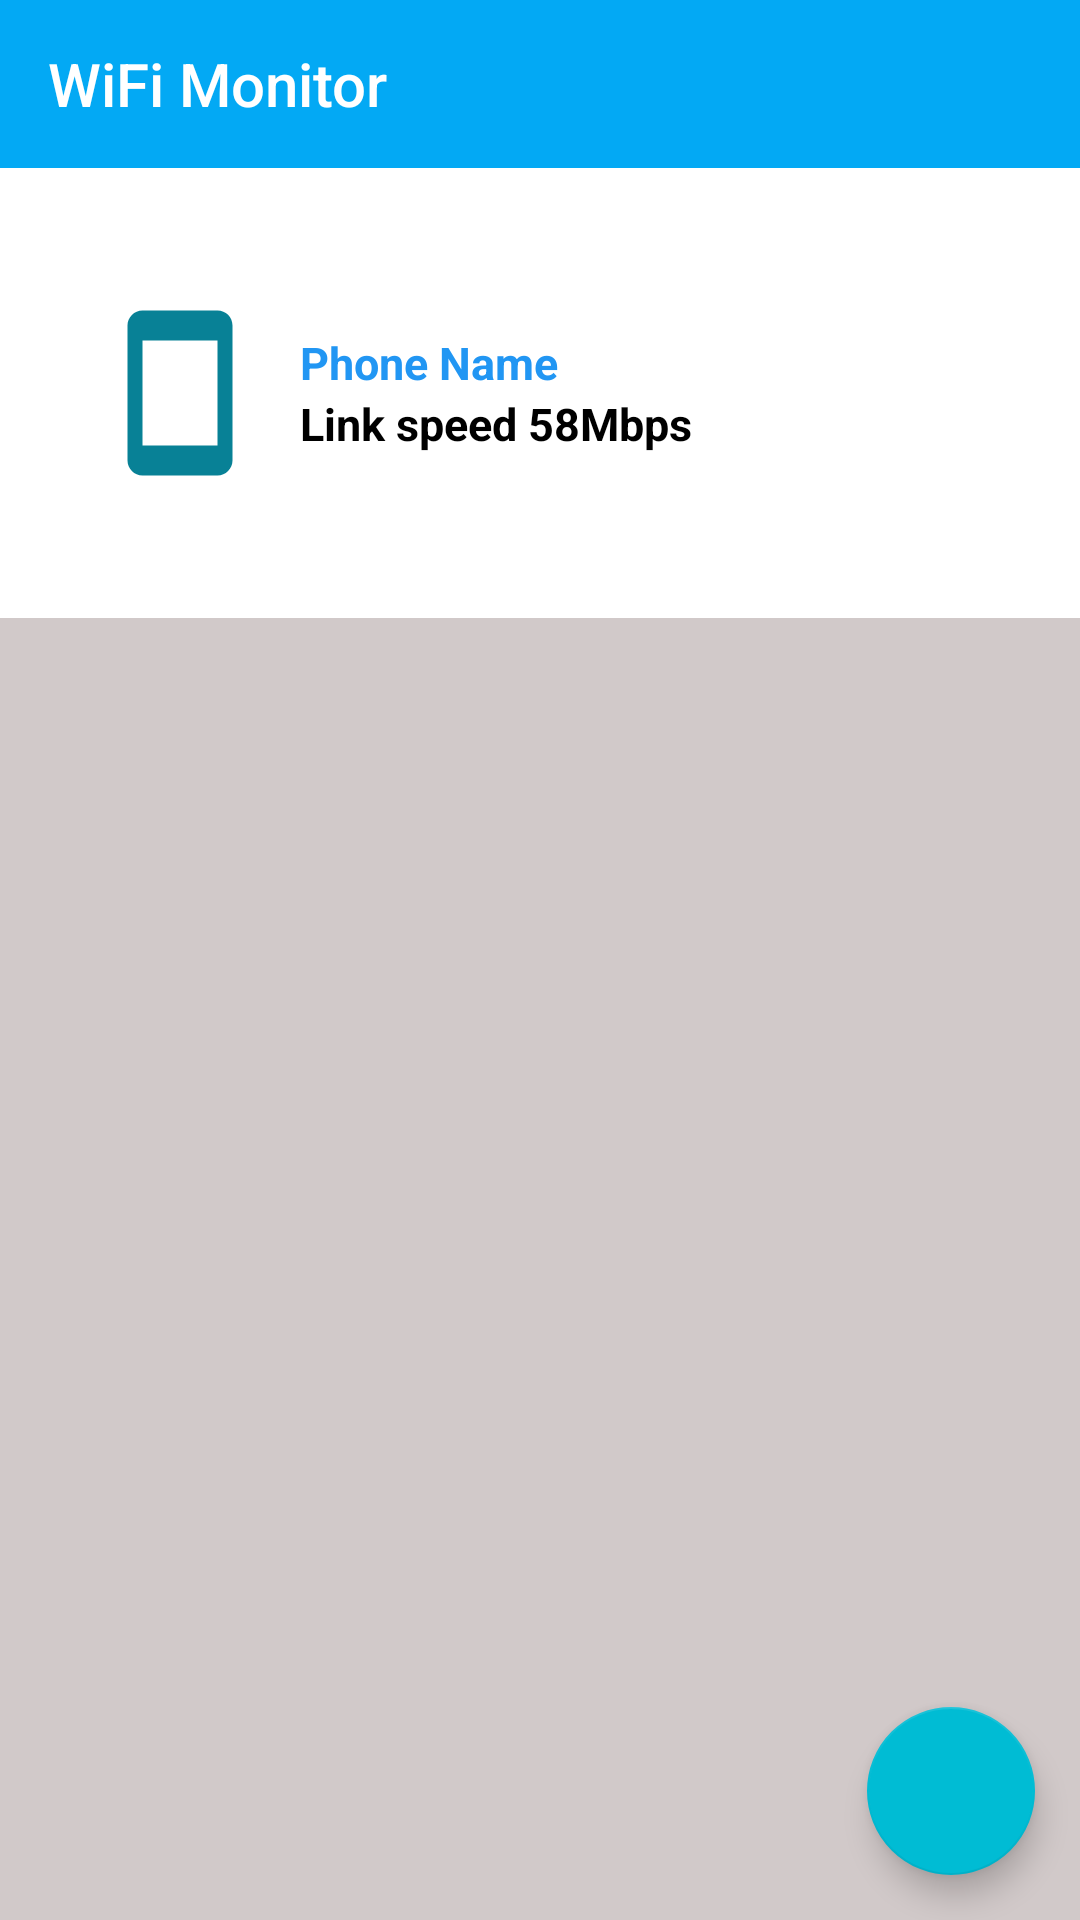

Produce the Android XML layout that renders to this screen, including the resource entries it uses.
<!-- AndroidManifest.xml: activity theme AppTheme -->
<!-- res/layout/activity_main.xml -->
<?xml version="1.0" encoding="utf-8"?>
<androidx.constraintlayout.widget.ConstraintLayout xmlns:android="http://schemas.android.com/apk/res/android"
    xmlns:app="http://schemas.android.com/apk/res-auto"
    xmlns:tools="http://schemas.android.com/tools"
    android:layout_width="match_parent"
    android:layout_height="match_parent"
    android:background="#D1C9C9"
    tools:context=".MainActivity">


    <com.google.android.material.floatingactionbutton.FloatingActionButton
        android:id="@+id/floatingActionButton"
        android:layout_width="wrap_content"
        android:layout_height="wrap_content"
        android:clickable="true"
        android:layout_marginBottom="15dp"
        android:layout_marginRight="15dp"
        app:layout_constraintBottom_toBottomOf="parent"

        app:layout_constraintEnd_toEndOf="parent"
        app:srcCompat="@drawable/qrcode" />

    <LinearLayout
        android:id="@+id/linearLayout"
        android:layout_width="match_parent"
        android:layout_height="match_parent"
        android:orientation="vertical"
        app:layout_constraintBottom_toBottomOf="parent"
        app:layout_constraintEnd_toEndOf="parent"
        app:layout_constraintStart_toStartOf="parent"
        app:layout_constraintTop_toBottomOf="parent">

        <com.google.android.material.appbar.AppBarLayout
            android:id="@+id/tool"
            android:layout_width="match_parent"
            android:layout_height="wrap_content"
            android:theme="@style/ThemeOverlay.AppCompat.Dark.ActionBar"
            app:layout_constraintEnd_toEndOf="parent"
            app:layout_constraintStart_toStartOf="parent"
            app:layout_constraintTop_toTopOf="parent"
            app:layout_constraintBottom_toTopOf="@+id/linearLayout">

            <com.google.android.material.appbar.MaterialToolbar
                android:id="@+id/toolbar"
                android:layout_width="match_parent"
                android:layout_height="?attr/actionBarSize"
                android:background="#03A9F4"
                app:layout_scrollFlags="scroll|enterAlways"
                app:popupTheme="@style/ThemeOverlay.AppCompat.Light"
                app:title="WiFi Monitor"
                app:titleTextColor="@android:color/white" />

        </com.google.android.material.appbar.AppBarLayout>
        <LinearLayout
            android:layout_width="match_parent"
            android:layout_height="wrap_content"
            android:background="@color/white"
            android:orientation="horizontal">


            <ImageView
                android:id="@+id/imageView"
                android:layout_width="150dp"
                android:layout_height="150dp"
                android:layout_marginLeft="30dp"
                android:layout_weight="1"
                android:src="@drawable/smartphone" />

            <LinearLayout
                android:layout_width="match_parent"
                android:layout_height="wrap_content"
                android:layout_gravity="center"
                android:layout_marginLeft="10dp"
                android:layout_weight="1"
                android:orientation="vertical">

                <LinearLayout
                    android:layout_width="match_parent"
                    android:layout_height="match_parent"
                    android:layout_gravity="center"
                    android:layout_weight="1"
                    android:orientation="vertical">

                    <TextView
                        android:id="@+id/name"
                        android:layout_width="match_parent"
                        android:layout_height="wrap_content"
                        android:gravity="left"
                        android:text="Phone Name"
                        android:textColor="#2196F3"
                        android:textSize="15dp"
                        android:textStyle="bold" />

                    <TextView
                        android:id="@+id/speed"
                        android:layout_width="match_parent"
                        android:layout_height="wrap_content"
                        android:text="Link speed 58Mbps"
                        android:textColor="#000000"
                        android:textSize="15dp"
                        android:textStyle="bold" />
                </LinearLayout>
            </LinearLayout>
        </LinearLayout>

        <androidx.recyclerview.widget.RecyclerView
            android:id="@+id/rr"
            android:layout_width="match_parent"
            android:layout_height="match_parent" />

    </LinearLayout>
</androidx.constraintlayout.widget.ConstraintLayout>
<!-- resources referenced by this layout -->
<resources>
  <!-- drawable smartphone (drawable) -->
  <vector android:height="24dp" android:tint="#088196"
      android:viewportHeight="24" android:viewportWidth="24"
      android:width="24dp" xmlns:android="http://schemas.android.com/apk/res/android">
      <path android:fillColor="@android:color/white" android:pathData="M17,1.01L7,1c-1.1,0 -2,0.9 -2,2v18c0,1.1 0.9,2 2,2h10c1.1,0 2,-0.9 2,-2V3c0,-1.1 -0.9,-1.99 -2,-1.99zM17,19H7V5h10v14z"/>
  </vector>
  <style name="AppTheme" parent="Theme.AppCompat.Light.NoActionBar">
          
          <item name="colorPrimary">#3F51B5</item>
          <item name="colorPrimaryDark">#03A9F4</item>
          <item name="colorAccent">#00BCD4</item>
          
      </style>
  <!-- not gathered from this repository: default colours our renderer supplied (Android Studio template values) -->
  <color name="white">#FFFFFFFF</color>
</resources>
